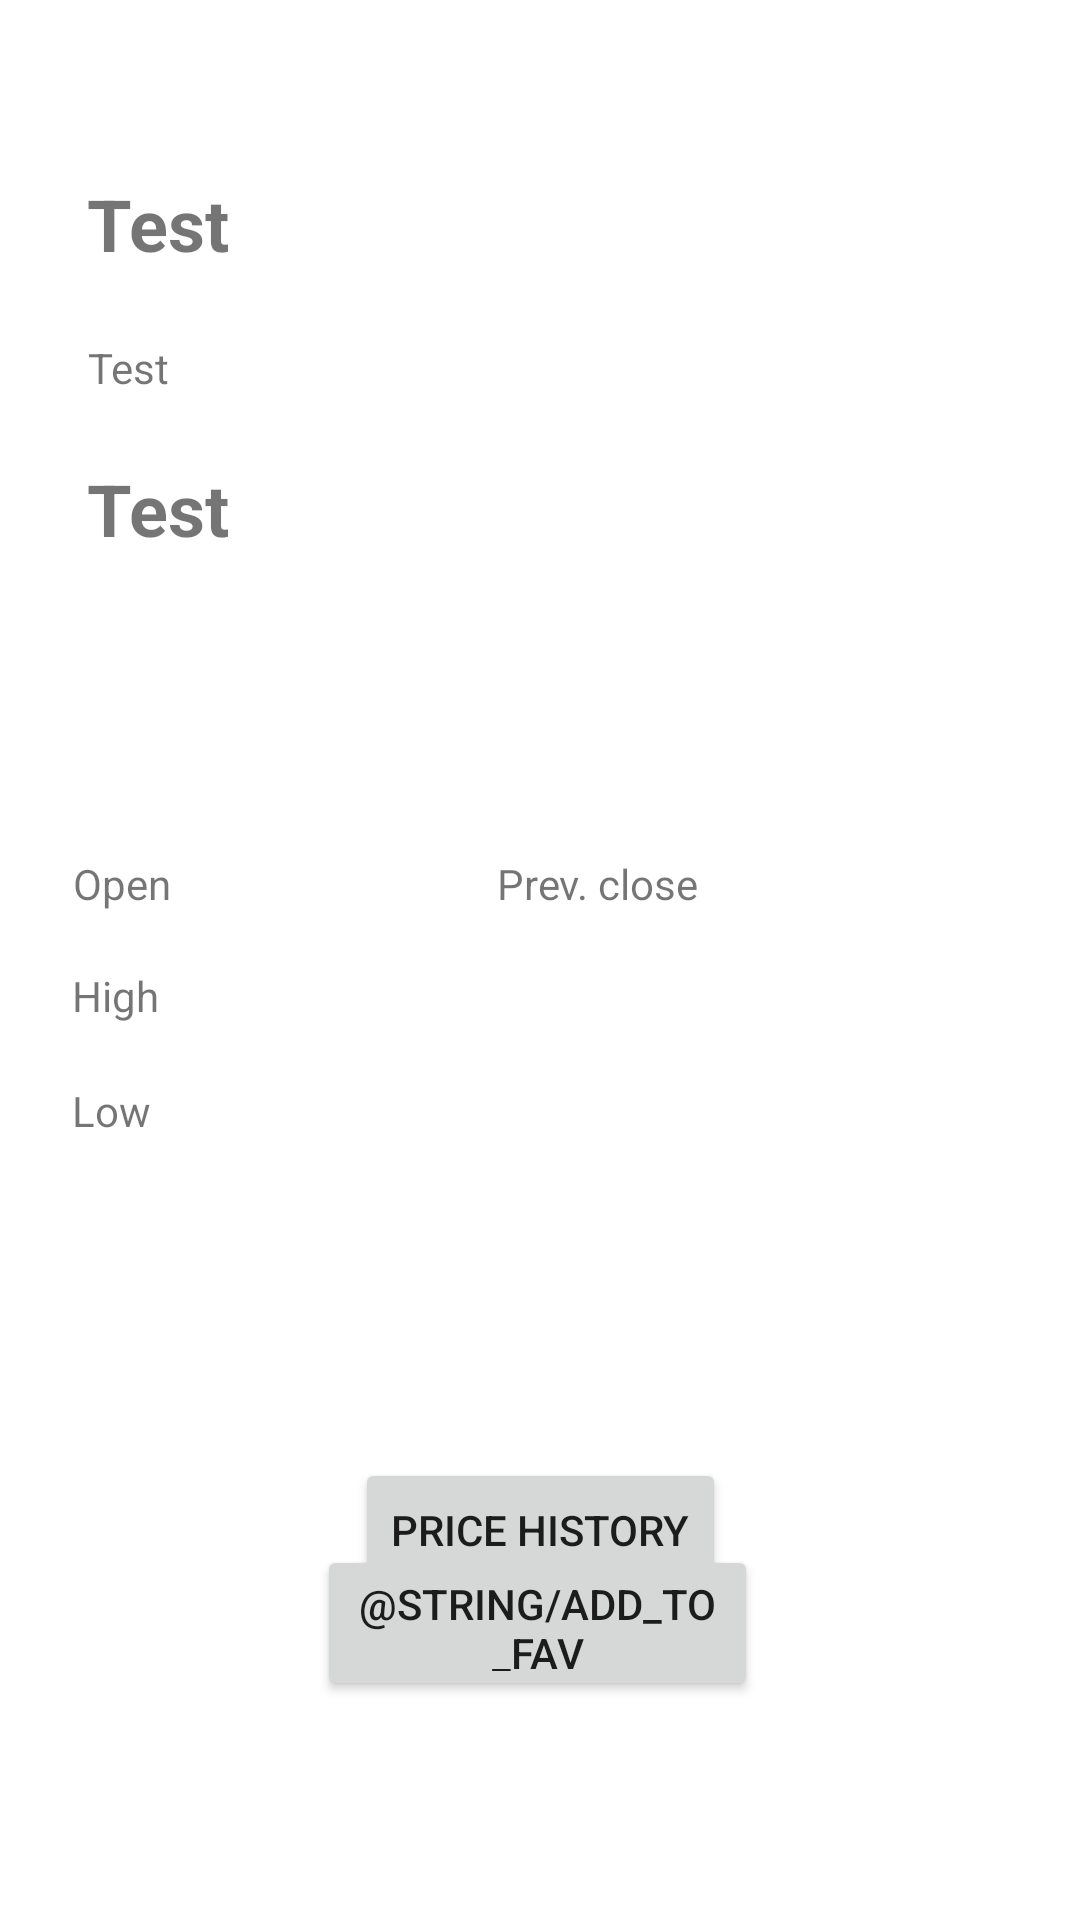

The Android layout XML behind this screen, and the referenced resources:
<!-- AndroidManifest.xml: application theme Theme.StockHelper -->
<!-- res/layout/activity_stock_page.xml -->
<?xml version="1.0" encoding="utf-8"?>
<androidx.constraintlayout.widget.ConstraintLayout xmlns:android="http://schemas.android.com/apk/res/android"
    xmlns:app="http://schemas.android.com/apk/res-auto"
    xmlns:tools="http://schemas.android.com/tools"
    android:layout_width="match_parent"
    android:layout_height="match_parent"
    tools:context=".StockPage">

    <TextView
        android:id="@+id/stockName"
        android:layout_width="wrap_content"
        android:layout_height="wrap_content"
        android:text="@string/test_name_resource"
        android:textAlignment="textStart"
        android:textSize="24sp"
        android:textStyle="bold"
        app:layout_constraintBottom_toBottomOf="parent"
        app:layout_constraintEnd_toEndOf="parent"
        app:layout_constraintHorizontal_bias="0.093"
        app:layout_constraintStart_toStartOf="parent"
        app:layout_constraintTop_toTopOf="parent"
        app:layout_constraintVertical_bias="0.096" />

    <TextView
        android:id="@+id/stockSymbol"
        android:layout_width="wrap_content"
        android:layout_height="wrap_content"
        android:text="@string/test_name_resource"
        android:textAlignment="textStart"
        app:layout_constraintBottom_toBottomOf="parent"
        app:layout_constraintEnd_toEndOf="parent"
        app:layout_constraintHorizontal_bias="0.088"
        app:layout_constraintStart_toStartOf="parent"
        app:layout_constraintTop_toBottomOf="@+id/stockName"
        app:layout_constraintVertical_bias="0.042" />

    <TextView
        android:id="@+id/stockPrice"
        android:layout_width="wrap_content"
        android:layout_height="wrap_content"
        android:text="@string/test_name_resource"
        android:textAlignment="textStart"
        android:textSize="24sp"
        android:textStyle="bold"
        app:layout_constraintBottom_toBottomOf="parent"
        app:layout_constraintEnd_toEndOf="parent"
        app:layout_constraintHorizontal_bias="0.093"
        app:layout_constraintStart_toStartOf="parent"
        app:layout_constraintTop_toBottomOf="@+id/stockSymbol"
        app:layout_constraintVertical_bias="0.045" />

    <TextView
        android:id="@+id/stockOpenName"
        android:layout_width="wrap_content"
        android:layout_height="wrap_content"
        android:text="@string/stock_open"
        android:textAlignment="viewStart"
        android:textSize="14sp"
        app:layout_constraintBottom_toBottomOf="parent"
        app:layout_constraintEnd_toEndOf="parent"
        app:layout_constraintHorizontal_bias="0.074"
        app:layout_constraintStart_toStartOf="parent"
        app:layout_constraintTop_toTopOf="parent"
        app:layout_constraintVertical_bias="0.459" />

    <TextView
        android:id="@+id/stockLowName"
        android:layout_width="wrap_content"
        android:layout_height="wrap_content"
        android:text="@string/stock_low"
        android:textAlignment="viewStart"
        android:textSize="14sp"
        app:layout_constraintBottom_toBottomOf="parent"
        app:layout_constraintEnd_toEndOf="parent"
        app:layout_constraintHorizontal_bias="0.072"
        app:layout_constraintStart_toStartOf="parent"
        app:layout_constraintTop_toTopOf="parent"
        app:layout_constraintVertical_bias="0.581" />

    <TextView
        android:id="@+id/stockHighName"
        android:layout_width="wrap_content"
        android:layout_height="wrap_content"
        android:text="@string/stock_high"
        android:textAlignment="viewStart"
        android:textSize="14sp"
        app:layout_constraintBottom_toBottomOf="parent"
        app:layout_constraintEnd_toEndOf="parent"
        app:layout_constraintHorizontal_bias="0.073"
        app:layout_constraintStart_toStartOf="parent"
        app:layout_constraintTop_toTopOf="parent"
        app:layout_constraintVertical_bias="0.519" />

    <TextView
        android:id="@+id/stockPervCloseName"
        android:layout_width="wrap_content"
        android:layout_height="wrap_content"
        android:text="@string/stock_prev_close"
        android:textAlignment="viewStart"
        android:textSize="14sp"
        app:layout_constraintBottom_toBottomOf="parent"
        app:layout_constraintEnd_toEndOf="parent"
        app:layout_constraintHorizontal_bias="0.31"
        app:layout_constraintStart_toEndOf="@+id/stockOpenValue"
        app:layout_constraintTop_toTopOf="parent"
        app:layout_constraintVertical_bias="0.459" />

    <TextView
        android:id="@+id/stockOpenValue"
        android:layout_width="wrap_content"
        android:layout_height="wrap_content"
        android:textAlignment="viewEnd"
        android:textSize="14sp"
        app:layout_constraintBottom_toBottomOf="parent"
        app:layout_constraintEnd_toEndOf="parent"
        app:layout_constraintHorizontal_bias="0.171"
        app:layout_constraintStart_toEndOf="@+id/stockOpenName"
        app:layout_constraintTop_toTopOf="parent"
        app:layout_constraintVertical_bias="0.459" />

    <TextView
        android:id="@+id/stockHighValue"
        android:layout_width="wrap_content"
        android:layout_height="wrap_content"
        android:textAlignment="viewEnd"
        android:textSize="14sp"
        app:layout_constraintBottom_toBottomOf="parent"
        app:layout_constraintEnd_toEndOf="parent"
        app:layout_constraintHorizontal_bias="0.18"
        app:layout_constraintStart_toEndOf="@+id/stockHighName"
        app:layout_constraintTop_toTopOf="parent"
        app:layout_constraintVertical_bias="0.519" />

    <TextView
        android:id="@+id/stockLowValue"
        android:layout_width="wrap_content"
        android:layout_height="wrap_content"
        android:textAlignment="viewEnd"
        android:textSize="14sp"
        app:layout_constraintBottom_toBottomOf="parent"
        app:layout_constraintEnd_toEndOf="parent"
        app:layout_constraintHorizontal_bias="0.188"
        app:layout_constraintStart_toEndOf="@+id/stockLowName"
        app:layout_constraintTop_toTopOf="parent"
        app:layout_constraintVertical_bias="0.581" />

    <TextView
        android:id="@+id/stockPrevCloseValue"
        android:layout_width="wrap_content"
        android:layout_height="wrap_content"
        android:textAlignment="viewEnd"
        android:textSize="14sp"
        app:layout_constraintBottom_toBottomOf="parent"
        app:layout_constraintEnd_toEndOf="parent"
        app:layout_constraintHorizontal_bias="0.462"
        app:layout_constraintStart_toEndOf="@+id/stockPervCloseName"
        app:layout_constraintTop_toTopOf="parent"
        app:layout_constraintVertical_bias="0.459" />

    <TextView
        android:id="@+id/stockChange"
        android:layout_width="wrap_content"
        android:layout_height="wrap_content"
        android:textAlignment="textStart"
        android:textSize="18sp"
        app:layout_constraintBottom_toBottomOf="parent"
        app:layout_constraintEnd_toEndOf="parent"
        app:layout_constraintHorizontal_bias="0.08"
        app:layout_constraintStart_toStartOf="parent"
        app:layout_constraintTop_toBottomOf="@+id/stockPrice"
        app:layout_constraintVertical_bias="0.048" />

    <Button
        android:id="@+id/stockPriceHistoryButton"
        android:layout_width="wrap_content"
        android:layout_height="wrap_content"
        android:text="@string/stock_price_history"
        app:layout_constraintBottom_toBottomOf="parent"
        app:layout_constraintEnd_toEndOf="parent"
        app:layout_constraintStart_toStartOf="parent"
        app:layout_constraintTop_toBottomOf="@+id/stockLowName" />

    <Button
        android:id="@+id/addToFavButton"
        android:layout_width="147dp"
        android:layout_height="52dp"
        android:layout_marginStart="141dp"
        android:layout_marginEnd="143dp"
        android:layout_marginBottom="73dp"
        android:text="@string/add_to_fav"
        app:layout_constraintBottom_toBottomOf="parent"
        app:layout_constraintEnd_toEndOf="parent"
        app:layout_constraintStart_toStartOf="parent" />

</androidx.constraintlayout.widget.ConstraintLayout>
<!-- resources referenced by this layout -->
<resources>
  <string name="stock_high">High</string>
  <string name="stock_low">Low</string>
  <string name="stock_open">Open</string>
  <string name="stock_prev_close">Prev. close</string>
  <string name="stock_price_history">Price History</string>
  <string name="test_name_resource">Test</string>
  <style name="Theme.StockHelper" parent="Theme.MaterialComponents.DayNight.DarkActionBar">
          
          <item name="colorPrimary">@color/purple_500</item>
          <item name="colorPrimaryVariant">@color/purple_700</item>
          <item name="colorOnPrimary">@color/white</item>
          
          <item name="colorSecondary">@color/teal_200</item>
          <item name="colorSecondaryVariant">@color/teal_700</item>
          <item name="colorOnSecondary">@color/black</item>
          
          <item name="android:statusBarColor" tools:targetApi="l">?attr/colorPrimaryVariant</item>
          
      </style>
  <!-- not gathered from this repository: default colours our renderer supplied (Android Studio template values) -->
  <color name="purple_500">#FF6200EE</color>
  <color name="purple_700">#FF3700B3</color>
  <color name="teal_200">#FF03DAC5</color>
  <color name="teal_700">#FF018786</color>
  <color name="black">#FF000000</color>
  <color name="white">#FFFFFFFF</color>
</resources>
